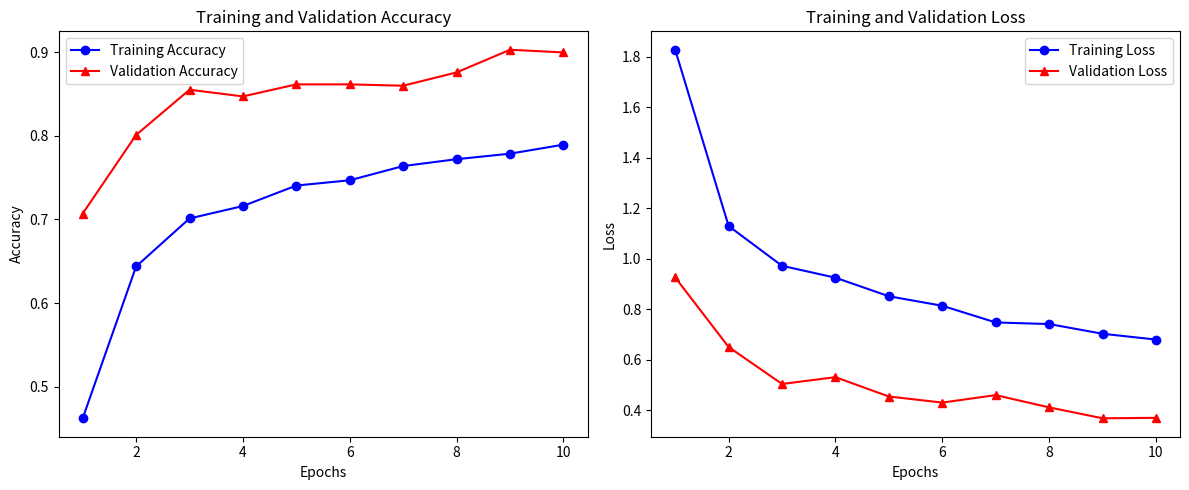

Python code for this plot:
import matplotlib.pyplot as plt

# Manually extracted values from your training logs
epochs = list(range(1, 11))  # Adjust according to how many epochs were completed

# Training and validation accuracy
train_acc = [0.4621, 0.6437, 0.7011, 0.7160, 0.7405, 0.7468, 0.7638, 0.7720, 0.7786, 0.7894]
val_acc = [0.7070, 0.8010, 0.8551, 0.8471, 0.8615, 0.8615, 0.8599, 0.8758, 0.9029, 0.8997]

# Training and validation loss
train_loss = [1.8287, 1.1298, 0.9720, 0.9249, 0.8513, 0.8136, 0.7474, 0.7411, 0.7026, 0.6796]
val_loss = [0.9260, 0.6501, 0.5035, 0.5305, 0.4538, 0.4297, 0.4593, 0.4107, 0.3674, 0.3692]

# Plot Accuracy
plt.figure(figsize=(12, 5))
plt.subplot(1, 2, 1)
plt.plot(epochs, train_acc, 'bo-', label='Training Accuracy')
plt.plot(epochs, val_acc, 'r^-', label='Validation Accuracy')
plt.xlabel('Epochs')
plt.ylabel('Accuracy')
plt.title('Training and Validation Accuracy')
plt.legend()

# Plot Loss
plt.subplot(1, 2, 2)
plt.plot(epochs, train_loss, 'bo-', label='Training Loss')
plt.plot(epochs, val_loss, 'r^-', label='Validation Loss')
plt.xlabel('Epochs')
plt.ylabel('Loss')
plt.title('Training and Validation Loss')
plt.legend()

plt.tight_layout()
plt.show()
